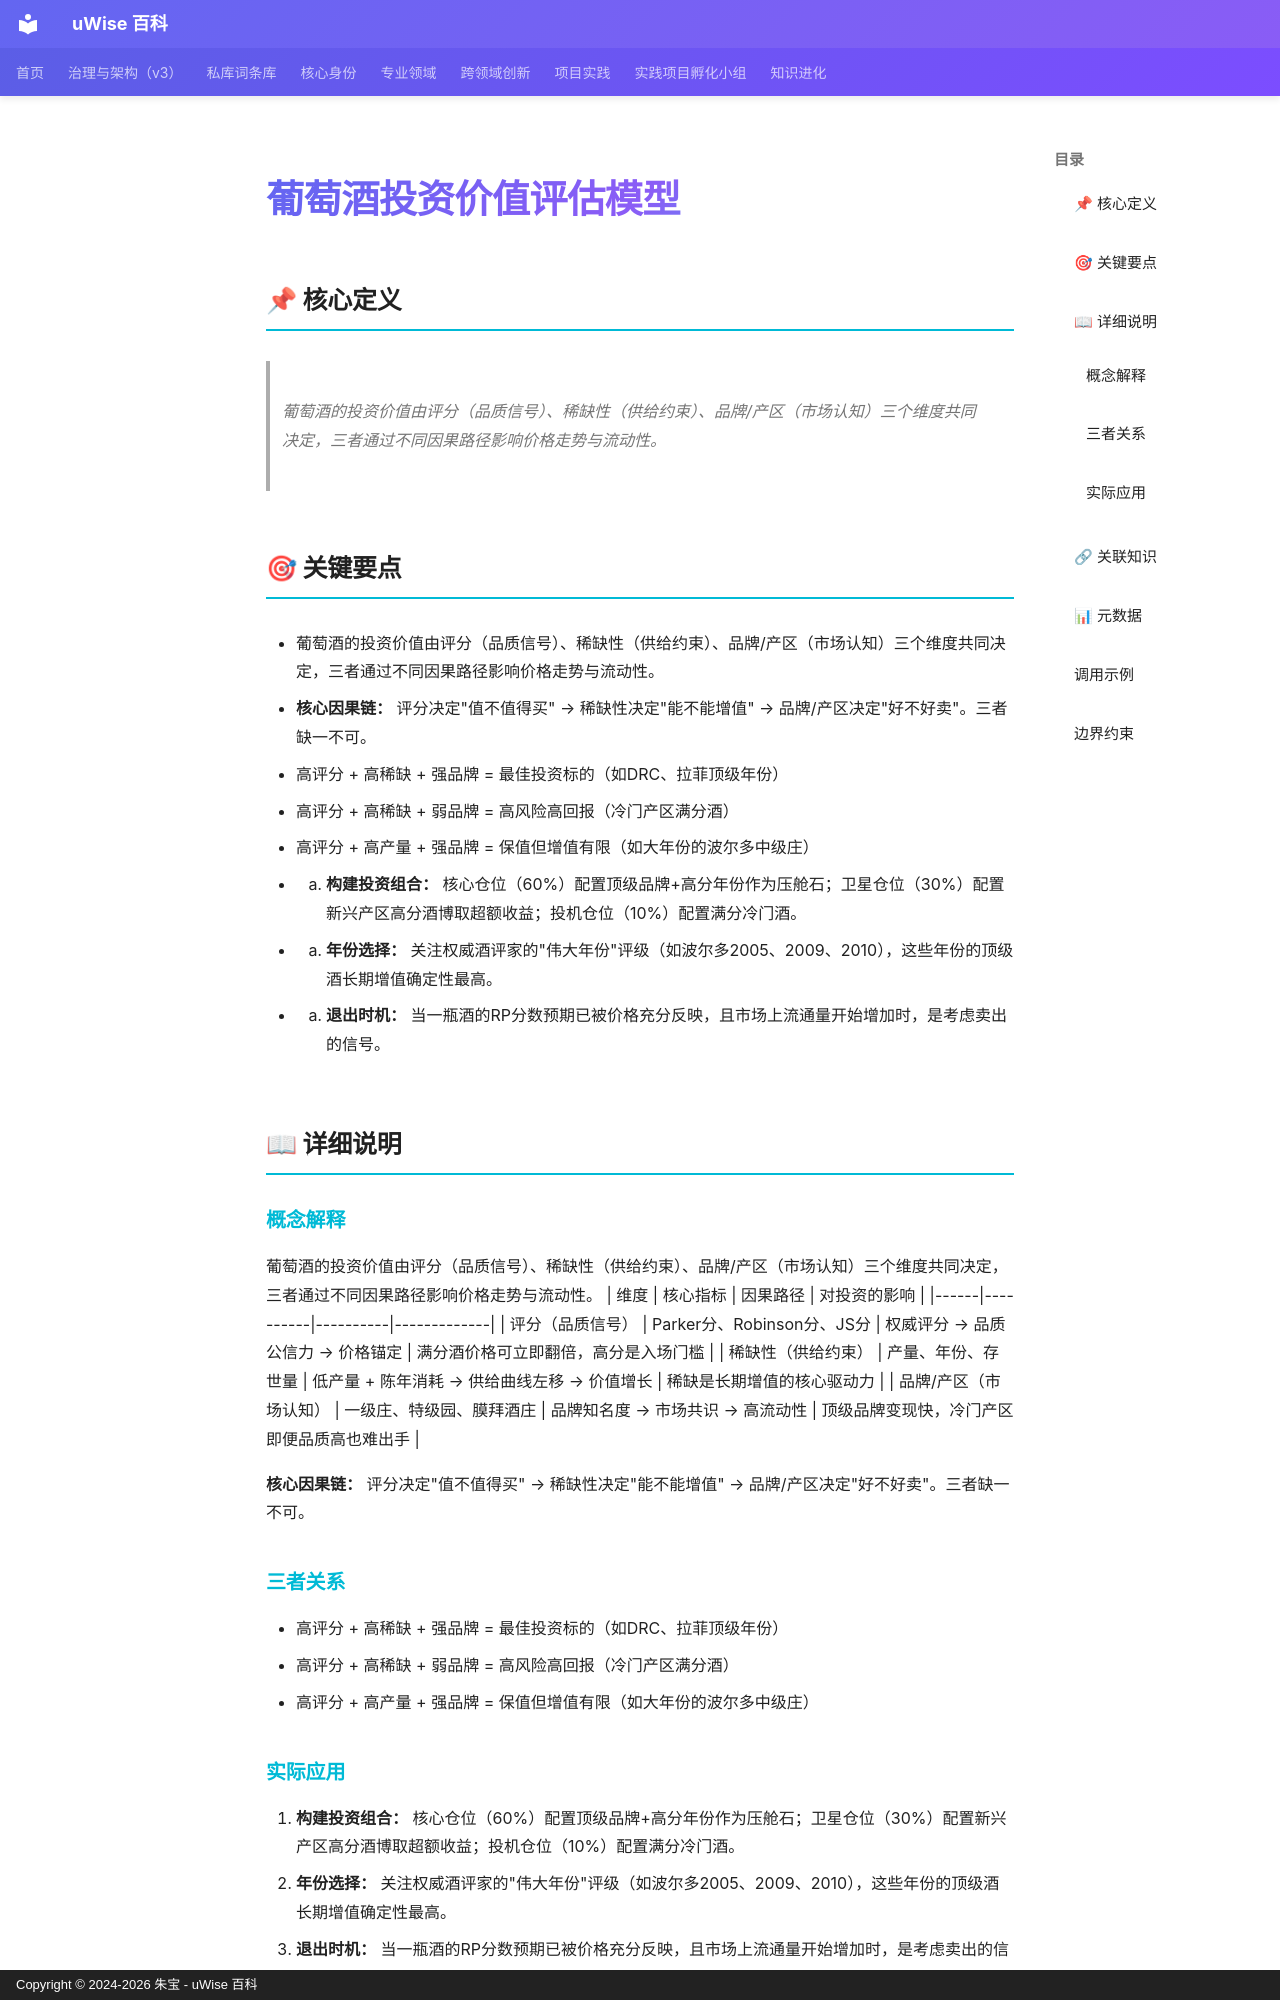

repository: zhubao315/uWise · page: vault-encyclopedia/md-d1b724fa/index.html · generator: mkdocs · copyright: Copyright © 2024-2026 朱宝 - uWise 百科

---
title: "葡萄酒投资价值评估模型"
description: "葡萄酒的投资价值由评分（品质信号）、稀缺性（供给约束）、品牌/产区（市场认知）三个维度共同决定，三者通过不同因果路径影响价格走势与流动性。"
---

# 葡萄酒投资价值评估模型

## 📌 核心定义

> 葡萄酒的投资价值由评分（品质信号）、稀缺性（供给约束）、品牌/产区（市场认知）三个维度共同决定，三者通过不同因果路径影响价格走势与流动性。

## 🎯 关键要点

- 葡萄酒的投资价值由评分（品质信号）、稀缺性（供给约束）、品牌/产区（市场认知）三个维度共同决定，三者通过不同因果路径影响价格走势与流动性。
- **核心因果链：** 评分决定"值不值得买" → 稀缺性决定"能不能增值" → 品牌/产区决定"好不好卖"。三者缺一不可。
- 高评分 + 高稀缺 + 强品牌 = 最佳投资标的（如DRC、拉菲顶级年份）
- 高评分 + 高稀缺 + 弱品牌 = 高风险高回报（冷门产区满分酒）
- 高评分 + 高产量 + 强品牌 = 保值但增值有限（如大年份的波尔多中级庄）
- 1. **构建投资组合：** 核心仓位（60%）配置顶级品牌+高分年份作为压舱石；卫星仓位（30%）配置新兴产区高分酒博取超额收益；投机仓位（10%）配置满分冷门酒。
- 2. **年份选择：** 关注权威酒评家的"伟大年份"评级（如波尔多2005、2009、2010），这些年份的顶级酒长期增值确定性最高。
- 3. **退出时机：** 当一瓶酒的RP分数预期已被价格充分反映，且市场上流通量开始增加时，是考虑卖出的信号。

## 📖 详细说明

### 概念解释
葡萄酒的投资价值由评分（品质信号）、稀缺性（供给约束）、品牌/产区（市场认知）三个维度共同决定，三者通过不同因果路径影响价格走势与流动性。
| 维度 | 核心指标 | 因果路径 | 对投资的影响 |
|------|----------|----------|-------------|
| 评分（品质信号） | Parker分、Robinson分、JS分 | 权威评分 → 品质公信力 → 价格锚定 | 满分酒价格可立即翻倍，高分是入场门槛 |
| 稀缺性（供给约束） | 产量、年份、存世量 | 低产量 + 陈年消耗 → 供给曲线左移 → 价值增长 | 稀缺是长期增值的核心驱动力 |
| 品牌/产区（市场认知） | 一级庄、特级园、膜拜酒庄 | 品牌知名度 → 市场共识 → 高流动性 | 顶级品牌变现快，冷门产区即便品质高也难出手 |

**核心因果链：** 评分决定"值不值得买" → 稀缺性决定"能不能增值" → 品牌/产区决定"好不好卖"。三者缺一不可。

### 三者关系

- 高评分 + 高稀缺 + 强品牌 = 最佳投资标的（如DRC、拉菲顶级年份）
- 高评分 + 高稀缺 + 弱品牌 = 高风险高回报（冷门产区满分酒）
- 高评分 + 高产量 + 强品牌 = 保值但增值有限（如大年份的波尔多中级庄）
